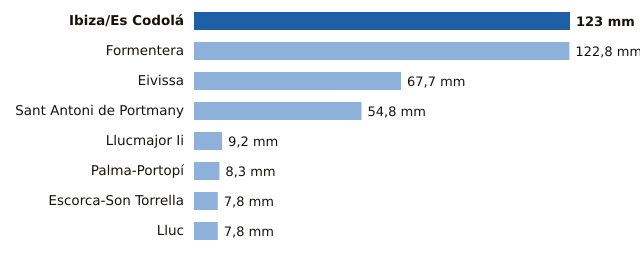

Data behind this chart, as committed beside it:
estacion, provincia, mm
Ibiza/Es Codolá, Illes Balears, 123.0
Formentera, Illes Balears, 122.8
Eivissa, Illes Balears, 67.7
Sant Antoni de Portmany, Illes Balears, 54.8
Llucmajor Ii, Illes Balears, 9.2
Palma-Portopí, Illes Balears, 8.3
Escorca-Son Torrella, Illes Balears, 7.8
Lluc, Illes Balears, 7.8
